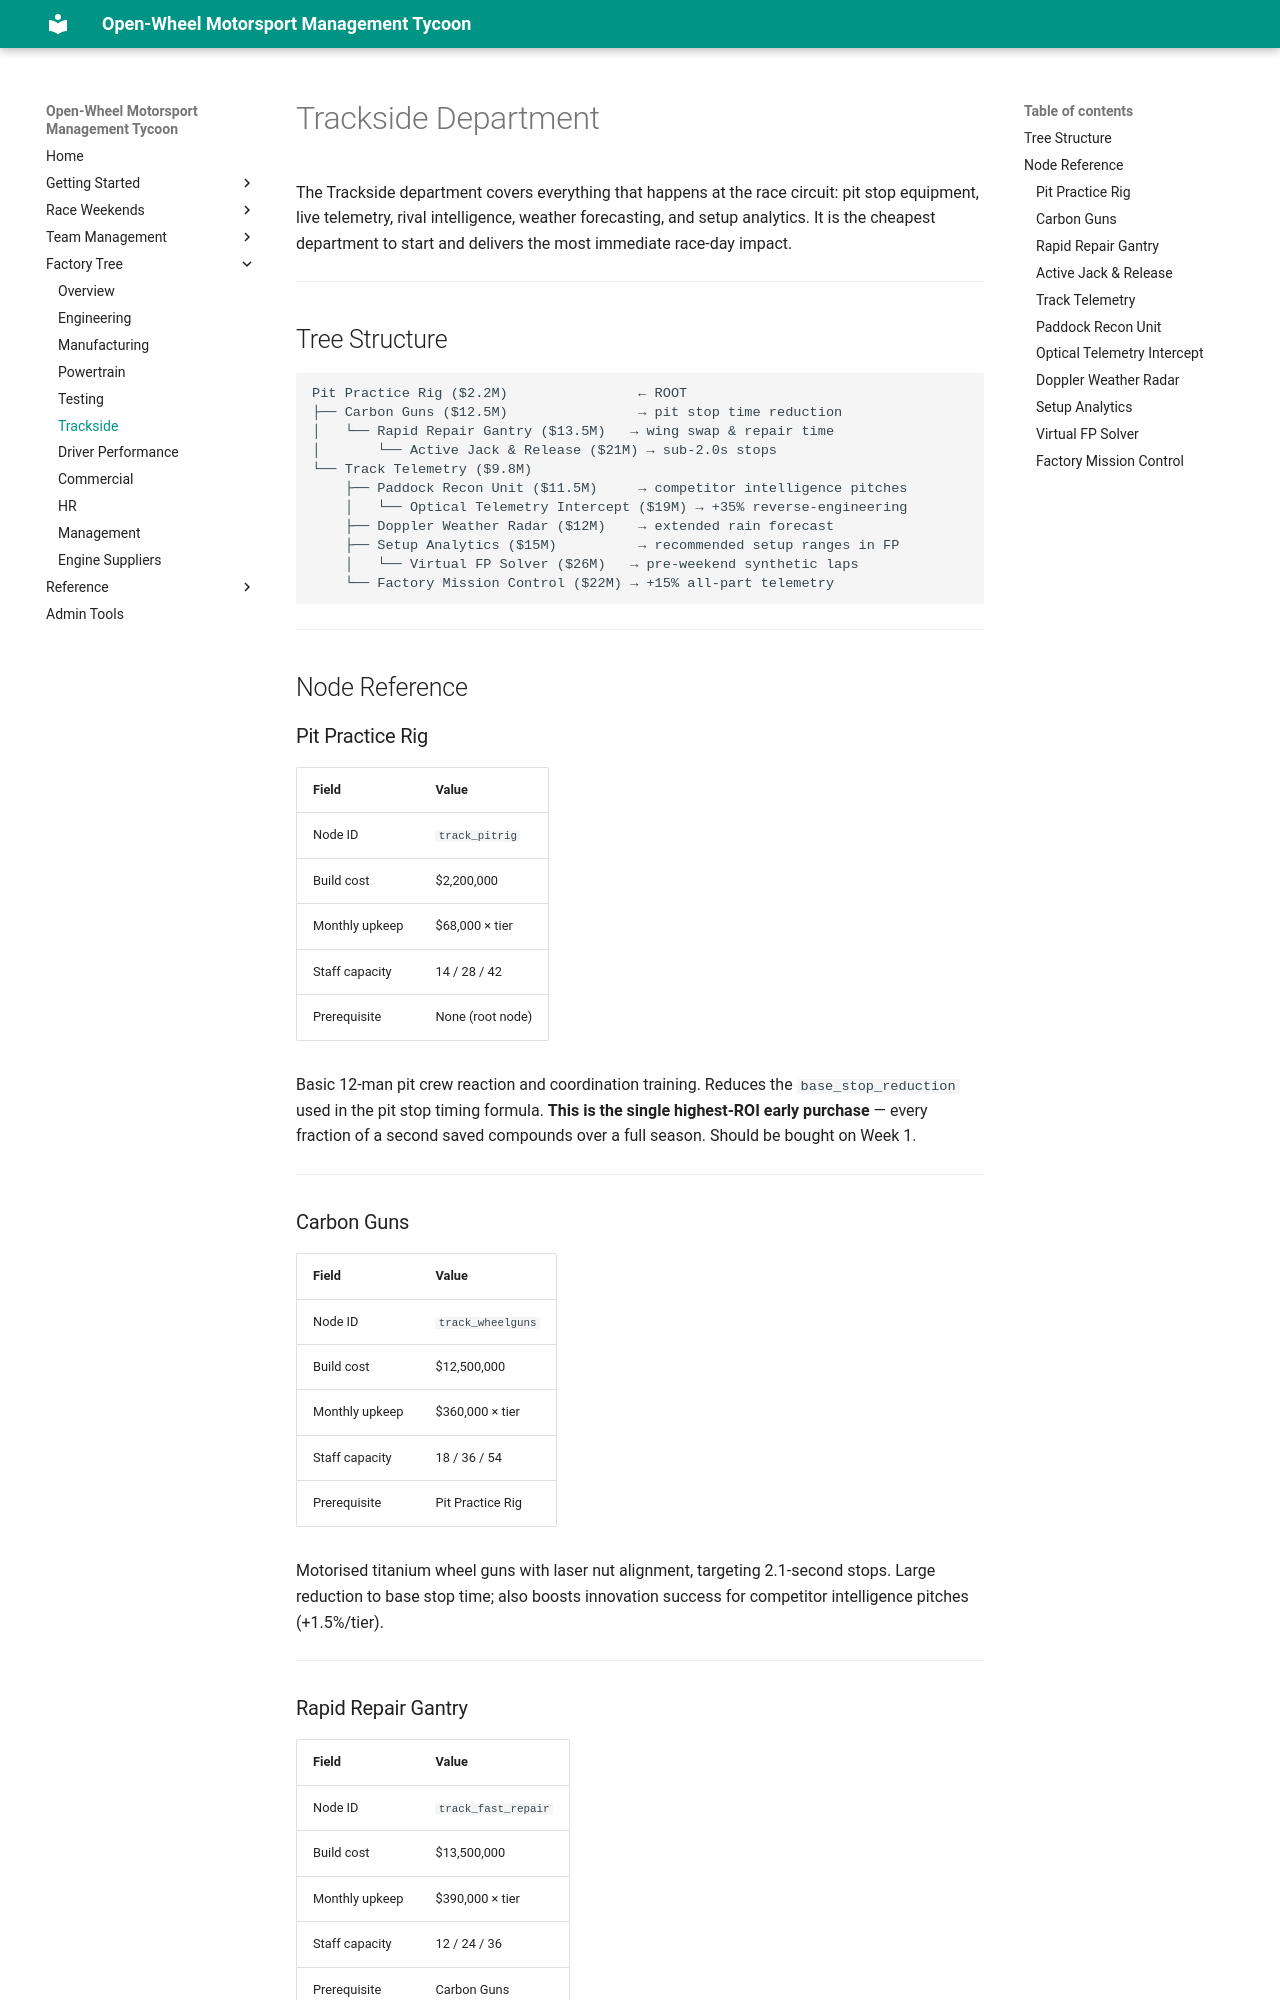

repository: LaurentAerens/race-game · page: mechanics/factory_tree/trackside/index.html · generator: mkdocs

# Trackside Department

The Trackside department covers everything that happens at the race circuit: pit stop equipment, live telemetry, rival intelligence, weather forecasting, and setup analytics. It is the cheapest department to start and delivers the most immediate race-day impact.

---

## Tree Structure

```
Pit Practice Rig ($2.2M)                ← ROOT
├── Carbon Guns ($12.5M)                → pit stop time reduction
│   └── Rapid Repair Gantry ($13.5M)   → wing swap & repair time
│       └── Active Jack & Release ($21M) → sub-2.0s stops
└── Track Telemetry ($9.8M)
    ├── Paddock Recon Unit ($11.5M)     → competitor intelligence pitches
    │   └── Optical Telemetry Intercept ($19M) → +35% reverse-engineering
    ├── Doppler Weather Radar ($12M)    → extended rain forecast
    ├── Setup Analytics ($15M)          → recommended setup ranges in FP
    │   └── Virtual FP Solver ($26M)   → pre-weekend synthetic laps
    └── Factory Mission Control ($22M) → +15% all-part telemetry
```

---

## Node Reference

### Pit Practice Rig
| Field | Value |
|-------|-------|
| Node ID | `track_pitrig` |
| Build cost | $2,200,000 |
| Monthly upkeep | $68,000 × tier |
| Staff capacity | 14 / 28 / 42 |
| Prerequisite | None (root node) |

Basic 12-man pit crew reaction and coordination training. Reduces the `base_stop_reduction` used in the pit stop timing formula. **This is the single highest-ROI early purchase** — every fraction of a second saved compounds over a full season. Should be bought on Week 1.

---

### Carbon Guns
| Field | Value |
|-------|-------|
| Node ID | `track_wheelguns` |
| Build cost | $12,500,000 |
| Monthly upkeep | $360,000 × tier |
| Staff capacity | 18 / 36 / 54 |
| Prerequisite | Pit Practice Rig |

Motorised titanium wheel guns with laser nut alignment, targeting 2.1-second stops. Large reduction to base stop time; also boosts innovation success for competitor intelligence pitches (+1.5%/tier).

---
